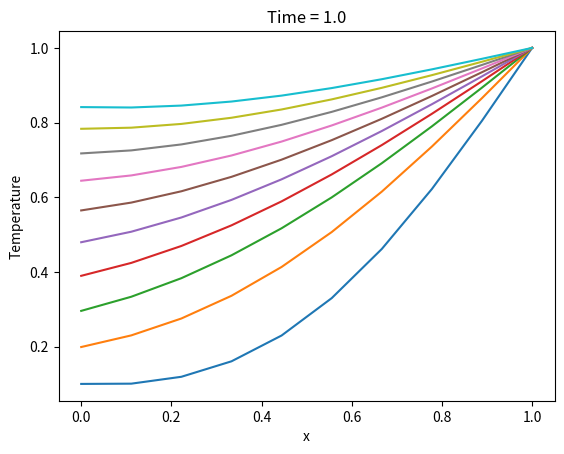

The matplotlib source for this figure:
import numpy as np
import matplotlib.pyplot as plt

# Parameters
k = 1.0  # Heat conduction coefficient
L = 1.0  # Spatial domain length
T = 1.0  # Total simulation time
Nx = 10  # Number of spatial grid points
Nt = 1000  # Number of time steps
dx = L / (Nx - 1)  # Spatial grid size
dt = T / Nt  # Time step size

# Initialize temperature field
u = np.zeros(Nx)
u[0] = np.sin(0)  # Boundary condition at x = 0
u[-1] = 1.0  # Boundary condition at x = 1
u_new = np.copy(u)

# Time integration
for n in range(Nt):
    for i in range(1, Nx - 1):
        u_new[i] = u[i] + k * dt / dx**2 * (u[i+1] - 2*u[i] + u[i-1])

    # Update boundary conditions
    u_new[0] = np.sin((n+1) * dt)  # Boundary condition at x = 0
    u_new[-1] = 1.0  # Boundary condition at x = 1

    # Update temperature field
    u = np.copy(u_new)

    # Plot the temperature field at specific time steps
    if (n+1) % 100 == 0:
        x = np.linspace(0, L, Nx)
        plt.plot(x, u)
        plt.xlabel('x')
        plt.ylabel('Temperature')
        plt.title(f'Time = {(n+1) * dt}')
        plt.show()
